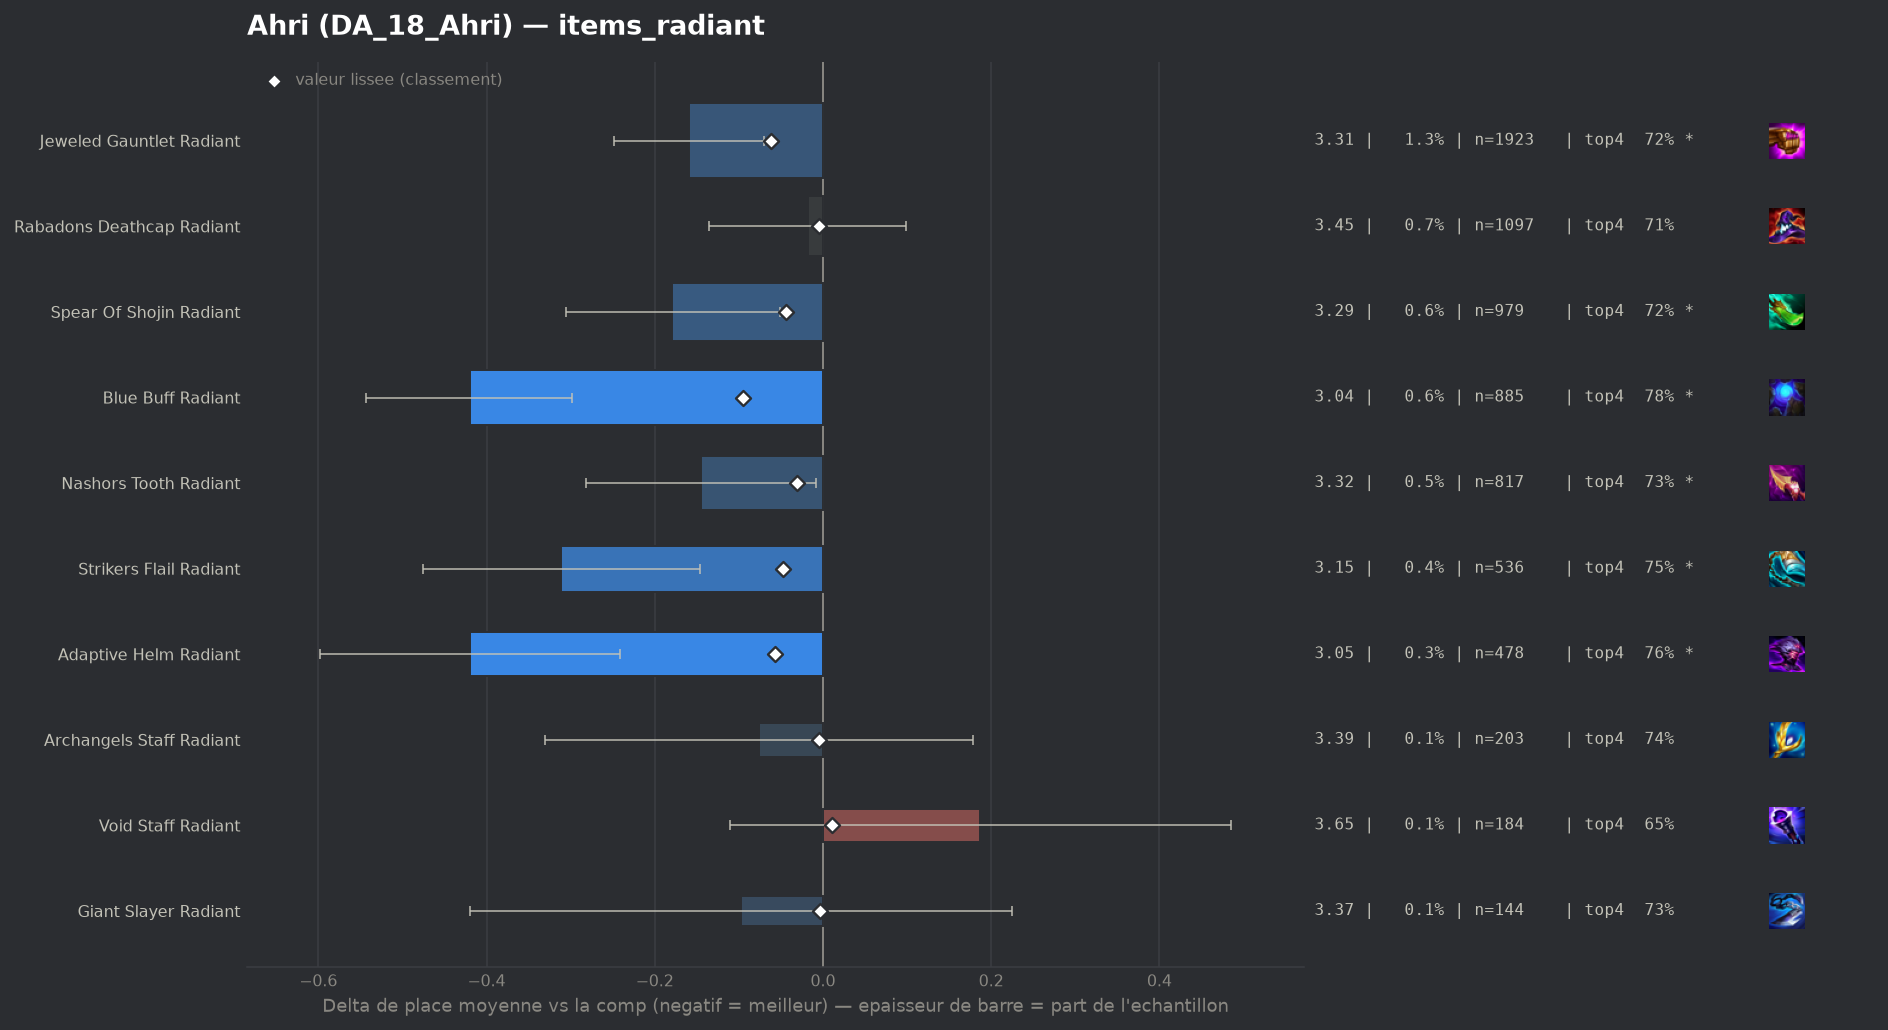

The table this chart was drawn from, first rows:
group, label, n, share, avg_place, shrunk_avg, score, d_avg, d_avg_pess, impact, d_top4, win, top2, top4, sd, z, p, significant
populaire, Blue Buff Radiant, 885, 0.00584, 3.045, 3.371, -0.095, -0.42, -0.298, 0.0006, 0.0827, 0.2542, 0.4689, 0.7785, 1.853, -6.72, 0.0, True
populaire, Jeweled Gauntlet Radiant, 1923, 0.01269, 3.306, 3.404, -0.062, -0.159, -0.07, 0.0008, 0.0291, 0.2418, 0.4181, 0.7249, 1.996, -3.48, 0.00051, True
populaire, Adaptive Helm Radiant, 478, 0.003154, 3.046, 3.408, -0.057, -0.42, -0.241, 0.0002, 0.0615, 0.3096, 0.4895, 0.7573, 1.988, -4.61, 0.0, True
populaire, Strikers Flail Radiant, 536, 0.003537, 3.155, 3.419, -0.047, -0.311, -0.146, 0.0002, 0.0561, 0.2631, 0.4515, 0.7519, 1.942, -3.7, 0.00022, True
populaire, Spear Of Shojin Radiant, 979, 0.006461, 3.287, 3.422, -0.044, -0.179, -0.051, 0.0003, 0.0253, 0.2492, 0.4331, 0.7211, 2.024, -2.75, 0.00594, True
populaire, Nashors Tooth Radiant, 817, 0.005392, 3.321, 3.435, -0.031, -0.145, -0.008, 0.0002, 0.0313, 0.2338, 0.4223, 0.7271, 1.993, -2.07, 0.03823, True
populaire, Archangels Staff Radiant, 203, 0.00134, 3.389, 3.461, -0.005, -0.076, 0.0, 0.0, 0.048, 0.1823, 0.3547, 0.7438, 1.847, -0.59, 0.5556, False
populaire, Rabadons Deathcap Radiant, 1097, 0.007239, 3.448, 3.461, -0.005, -0.018, 0.0, 0.0, 0.0143, 0.1951, 0.382, 0.7101, 1.972, -0.3, 0.763, False
populaire, Giant Slayer Radiant, 144, 0.0009503, 3.368, 3.461, -0.004, -0.098, 0.0, 0.0, 0.0334, 0.2431, 0.3681, 0.7292, 1.971, -0.59, 0.5528, False
, Morellonomicon Radiant, 89, 0.0005873, 3.708, 3.473, 0.007, 0.242, 0.0, -0.0, -0.0666, 0.1348, 0.3933, 0.6292, 2.089, 1.09, 0.2741, False
populaire, Void Staff Radiant, 184, 0.001214, 3.652, 3.476, 0.011, 0.187, 0.0, -0.0, -0.0436, 0.1848, 0.3533, 0.6522, 2.061, 1.23, 0.2198, False
, Hextech Gunblade Radiant, 75, 0.0004949, 4.173, 3.483, 0.017, 0.708, 0.188, -0.0, -0.1491, 0.1867, 0.2933, 0.5467, 2.294, 2.67, 0.00756, True
